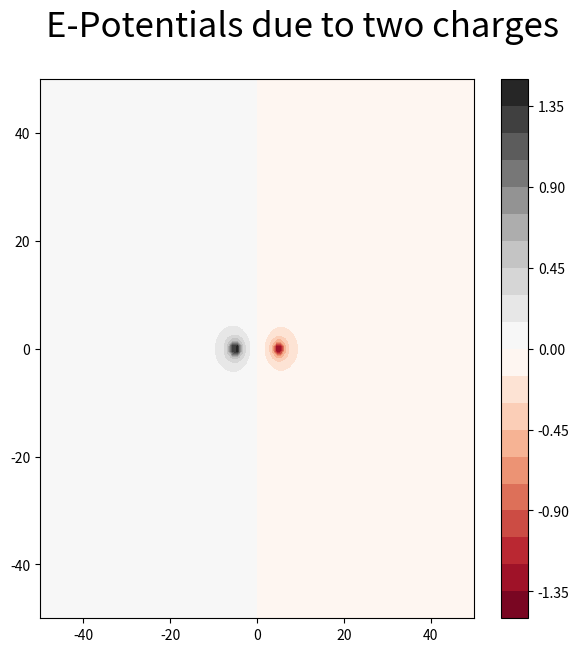
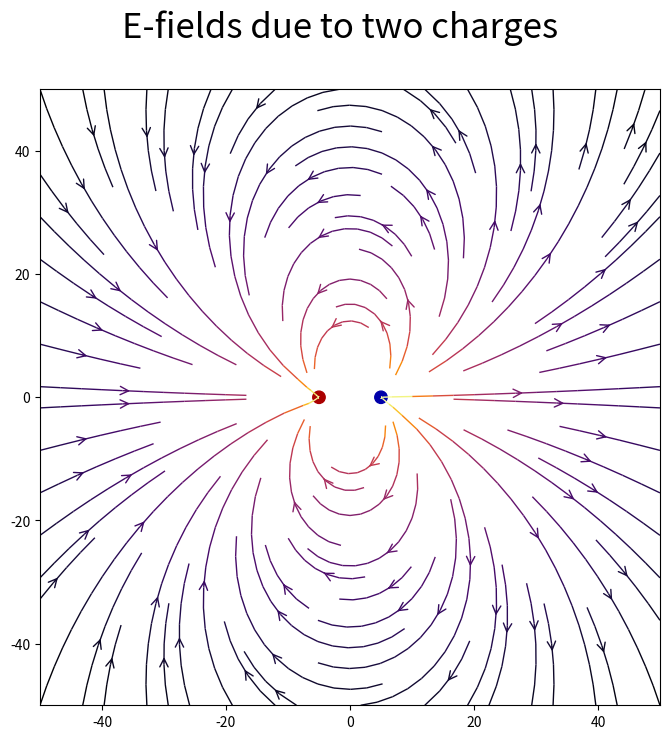

These charts were generated, in order, by the following Python code:
#imports
import numpy as np
import matplotlib.pyplot as plt
from matplotlib.patches import Circle


#defining potential due to charge q at r_0
def potential(q,r_0,x,y,k=1):
    r_main=np.hypot(x-r_0[0],y-r_0[1])
    return k*q/(r_main+0.001)


#making the grid points and meshes
n_x, n_y=100, 100
x=np.linspace(-50,50,n_x)
y=np.linspace(-50,50,n_y)
X, Y = np.meshgrid(x,y)


#calculating potentials due to charges
charges = [(-1,(5,0)),(1,(-5,0))]
V = np.zeros((n_x,n_y))
for q_char in charges:
    e_v=potential(*q_char,x=X,y=Y)
    V += e_v
    

#Plotting the potential contour plot
fig_1 = plt.figure(figsize=(7,7))
plt.contourf(X, Y, V, 20, cmap='RdGy')
plt.colorbar()
plt.suptitle("E-Potentials due to two charges",fontsize=25)


#Gradient of potential
E_y,E_x = np.gradient(V, x, y)


#Plotting electric field 
#where color brightness tells the magnitdue of the field
fig_2 = plt.figure(figsize=(8,8))
ax = fig_2.add_subplot(111)
color=np.log(np.hypot(E_x,E_y))
ax.streamplot(X,Y,E_x,E_y,color=color,linewidth=1,cmap=plt.cm.inferno,density=1,arrowstyle="->",arrowsize=1.5)
charge_colors={True:"#aa0000",False:"#0000aa"}
for q, pos in charges:
    ax.add_artist(Circle(pos,1,color=charge_colors[q>0]))
plt.suptitle("E-fields due to two charges",fontsize=25)